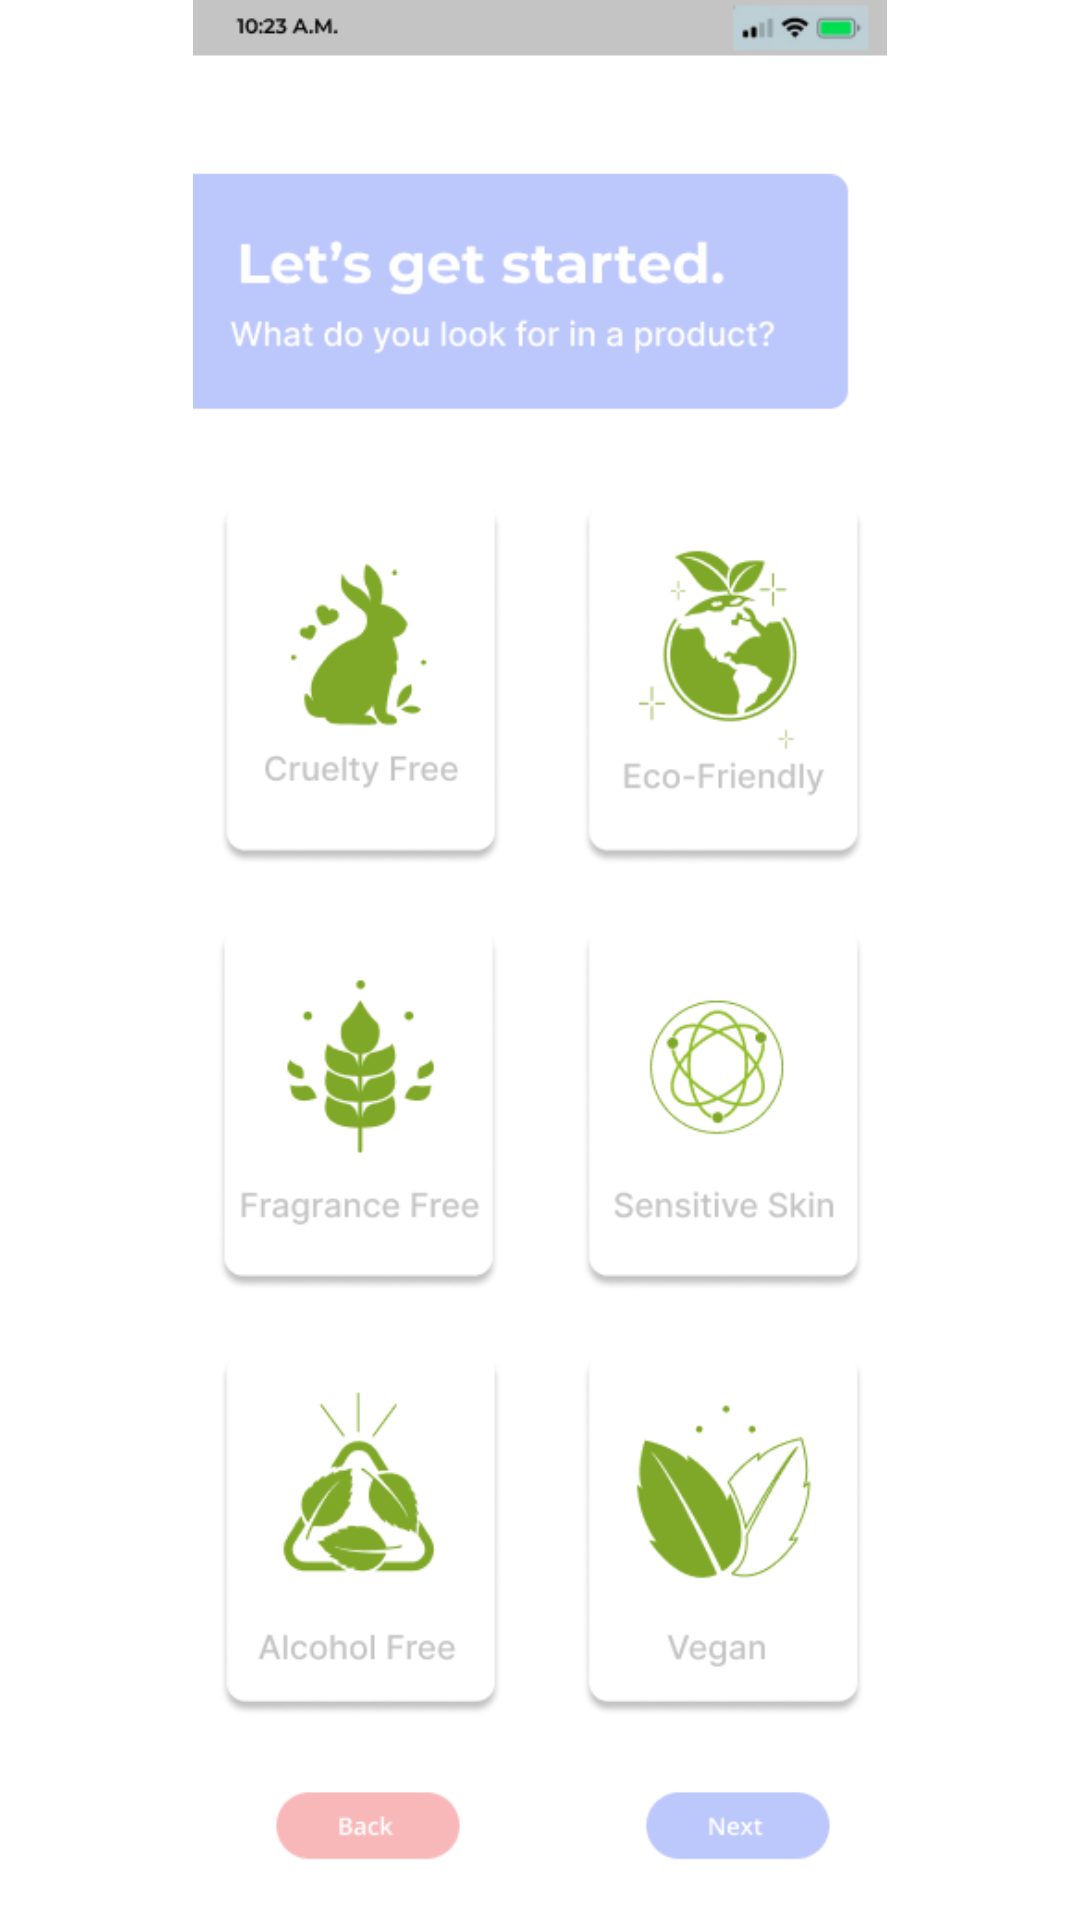

This screen was rendered from an Android layout file. Write that file and the resources it references.
<!-- AndroidManifest.xml: application theme Theme.Glow -->
<!-- res/layout/fragment_ingredients.xml -->
<?xml version="1.0" encoding="utf-8"?>
<androidx.constraintlayout.widget.ConstraintLayout
    xmlns:android="http://schemas.android.com/apk/res/android"
    xmlns:app="http://schemas.android.com/apk/res-auto"
    xmlns:tools="http://schemas.android.com/tools"
    android:layout_width="match_parent"
    android:layout_height="match_parent">

    <ImageView
        android:id="@+id/fragment_ingredients"
        android:layout_width="0dp"
        android:layout_height="0dp"
        app:layout_constraintBottom_toBottomOf="parent"
        app:layout_constraintEnd_toEndOf="parent"
        app:layout_constraintHorizontal_bias="0.496"
        app:layout_constraintStart_toStartOf="parent"
        app:layout_constraintTop_toTopOf="parent"
        app:srcCompat="@drawable/x_5" />
</androidx.constraintlayout.widget.ConstraintLayout>
<!-- resources referenced by this layout -->
<resources>
  <!-- drawable x_5: png bitmap (drawable, 51620 bytes) -->
  <style name="Theme.Glow" parent="Theme.MaterialComponents.DayNight.DarkActionBar">
          
          <item name="colorPrimary">@color/purple_500</item>
          <item name="colorPrimaryVariant">@color/purple_700</item>
          <item name="colorOnPrimary">@color/white</item>
          
          <item name="colorSecondary">@color/teal_200</item>
          <item name="colorSecondaryVariant">@color/teal_700</item>
          <item name="colorOnSecondary">@color/black</item>
          
          <item name="android:statusBarColor" tools:targetApi="l">?attr/colorPrimaryVariant</item>
          
      </style>
  <!-- not gathered from this repository: default colours our renderer supplied (Android Studio template values) -->
  <color name="purple_500">#FF6200EE</color>
  <color name="purple_700">#FF3700B3</color>
  <color name="teal_200">#FF03DAC5</color>
  <color name="teal_700">#FF018786</color>
  <color name="black">#FF000000</color>
  <color name="white">#FFFFFFFF</color>
</resources>
